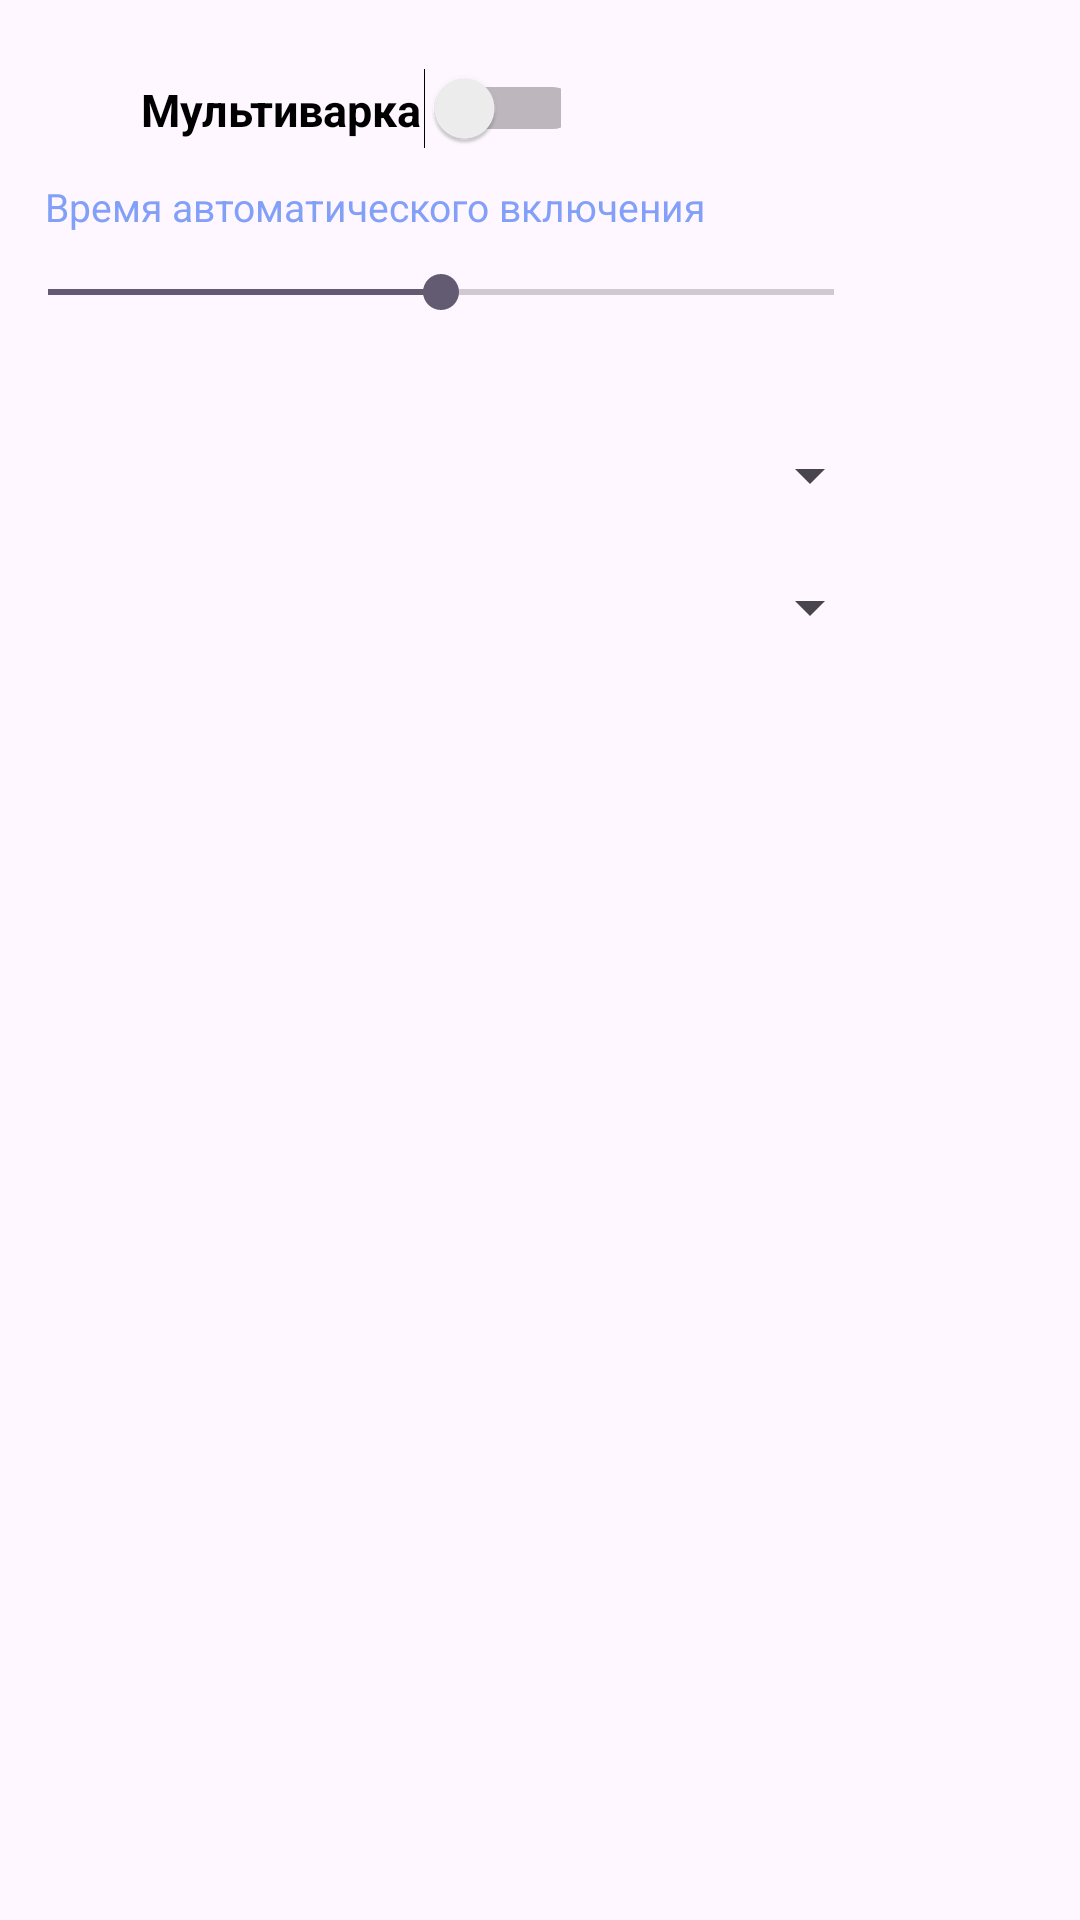

Android layout source for this screen:
<!-- AndroidManifest.xml: application theme Theme.UmnuiDomikYoYoYo -->
<!-- res/layout/multivarkaitem.xml -->
<?xml version="1.0" encoding="utf-8"?>
<LinearLayout xmlns:android="http://schemas.android.com/apk/res/android"
    android:layout_width="match_parent"
    android:layout_height="match_parent"
    android:orientation="horizontal">


    <LinearLayout
        android:layout_width="294dp"
        android:layout_height="232dp"
        android:background="@drawable/bluecirclebutton"
        android:orientation="vertical">

        <LinearLayout
            android:layout_width="187dp"
            android:layout_height="60dp">

            <ImageView
                android:layout_width="37dp"
                android:layout_height="50dp"
                android:layout_marginLeft="0dp"
                android:layout_marginTop="5dp">

            </ImageView>

            <TextView
                android:id="@+id/nazvanie"
                android:layout_width="324dp"
                android:layout_height="28dp"
                android:layout_marginLeft="10dp"
                android:layout_marginTop="5dp"
                android:layout_marginBottom="30dp"
                android:text="Мультиварка"
                android:textColor="@color/black"
                android:textSize="15dp"
                android:textStyle="bold"></TextView>

            <Switch
                android:id="@+id/n1n1"
                android:layout_width="64dp"
                android:layout_height="64dp"
                android:layout_marginLeft="-240dp"
                android:layout_marginTop="4dp"
                android:layout_marginBottom="30dp"


                android:textColor="@color/darkblue"></Switch>

        </LinearLayout>


        <TextView
            android:id="@+id/opisanieseeka"
            android:layout_width="324dp"
            android:layout_height="28dp"
            android:layout_marginLeft="15dp"

            android:layout_marginBottom="30dp"
            android:text="Время автоматического включения"
            android:textColor="@color/gradi"
            android:textSize="13dp"></TextView>


        <SeekBar
            android:id="@+id/brightnessSeekBar"
            android:layout_width="match_parent"
            android:layout_height="wrap_content"
android:layout_marginTop="-30dp"
            android:max="100"
            android:progress="50" />

        <LinearLayout
            android:layout_width="287dp"
            android:layout_height="20dp">





        </LinearLayout>

        <Spinner
            android:visibility="visible"
            android:id="@+id/Spinner1"
            android:layout_marginTop="20dp"
            android:layout_width="match_parent"
            android:layout_height="wrap_content"
            />
        <Spinner
            android:id="@+id/Spinner2"
            android:layout_marginTop="20dp"
            android:layout_width="match_parent"
            android:layout_height="wrap_content"
            />
    </LinearLayout>




</LinearLayout>
<!-- resources referenced by this layout -->
<resources>
  <color name="black">#FF000000</color>
  <color name="darkblue">#0022FF</color>
  <color name="gradi">#83A0F8</color>
  <style name="Theme.UmnuiDomikYoYoYo" parent="Base.Theme.UmnuiDomikYoYoYo" />
  <style name="Base.Theme.UmnuiDomikYoYoYo" parent="Theme.Material3.DayNight.NoActionBar">
          
          
      </style>
</resources>
